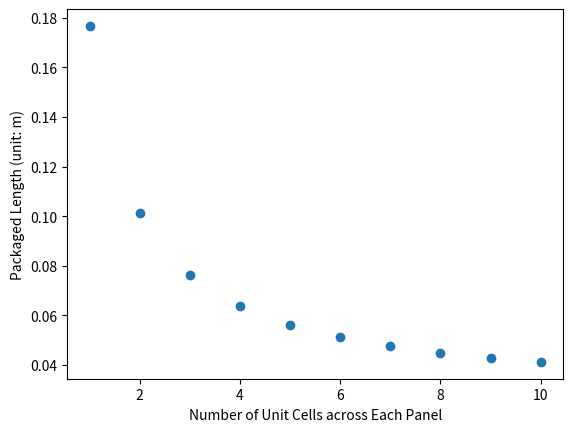

Generate this figure with matplotlib:
''' origami dimensions'''

import matplotlib.pyplot as plt
import math


# length change (L / L_0) as a function of beta
def length_change():
    x_vals = [n for n in range(91)]
    alphas = [70, 74, 78, 82, 86, 90]
    lists = [[] for alpha in alphas]
    for beta in x_vals:
        for alpha in alphas:
            rad_alpha = math.radians(alpha)
            rad_beta = math.radians(beta)
            len_change = math.sqrt(1 - math.sin(rad_alpha)**2 * math.sin(rad_beta)**2)
            lists[alphas.index(alpha)].append(len_change)
    for i in range(len(lists)):
        plt.plot(x_vals, lists[i], label='alpha: ' + str(alphas[i]))
    plt.legend()
    plt.xlabel('Deployment Angle (Beta)')
    plt.ylabel('Length Change (L / L_0)')
    plt.show()


# width change (S / S_0) as a function of beta
def width_change():
    x_vals = [n for n in range(91)]
    alphas = [70, 74, 78, 82, 86, 90]
    lists = [[] for alpha in alphas]
    for beta in x_vals:
        for alpha in alphas:
            rad_alpha = math.radians(alpha)
            rad_beta = math.radians(beta)
            wid_change = math.cos(rad_beta) / (math.cos(rad_alpha) * 
                                               math.sqrt(1 + math.tan(rad_alpha)**2
                                                         * math.cos(rad_beta)**2))
            lists[alphas.index(alpha)].append(wid_change)
    for i in range(len(lists)):
        plt.plot(x_vals, lists[i], label='alpha: ' + str(alphas[i]))
    plt.legend()
    plt.xlabel('Deployment Angle (Beta)')
    plt.ylabel('Width Change (S / S_0)')
    plt.show()


# width change (S / S_0) as a function of beta
def height():
    x_vals = [n for n in range(91)]
    alphas = [70, 74, 78, 82, 86, 90]
    lists = [[] for alpha in alphas]
    for beta in x_vals:
        for alpha in alphas:
            rad_alpha = math.radians(alpha)
            rad_beta = math.radians(beta)
            h = 5 * (math.sin(rad_alpha) * math.sin(rad_beta))
            lists[alphas.index(alpha)].append(h)
    for i in range(len(lists)):
        plt.plot(x_vals, lists[i], label='alpha: ' + str(alphas[i]))
    plt.legend()
    plt.xlabel('Deployment Angle (Beta)')
    plt.ylabel('Height (H, unit: cm)')
    plt.show()
   
    
# Dimensions of parallelograms (a, b) as a function of # of unit cells across each panel
def dimensions(): 
    # n * 2 * a = boom_length
    # n * 2 * b * math.cos(alpha) = boom_length
    boom_length = 0.3 # m
    alpha = math.radians(65)
    x_vals = [n + 1 for n in range(10)]
    a_vals = []
    b_vals = []
    for n in x_vals:
        a_vals.append(boom_length / (2 * n))
        b_vals.append(boom_length / (2 * n * math.sin(alpha)))
    plt.scatter(x_vals, a_vals, label='a')
    plt.scatter(x_vals, b_vals, label='b')
    plt.legend()
    plt.xlabel('Number of Unit Cells across Each Panel')
    plt.ylabel('Dimension of a, b (unit: m)')
    plt.show()
    
    
# Packaged height of a single array as a function of # of unit cells across each panel
def height2():
    boom_length = 0.3 # m
    x_vals = [n + 1 for n in range(10)]
    alpha = math.radians(65)
    beta = math.radians(90)
    h_vals = []
    for n in x_vals:
        h = (boom_length / (2 * n)) * (math.sin(alpha) * math.sin(beta))
        h_vals.append(h)
        if h < 0.05:
            print(n)
    plt.scatter(x_vals, h_vals)
    plt.xlabel('Number of Unit Cells across Each Panel')
    plt.ylabel('Packaged Height (unit: m)')
    plt.show()
    

# Packaged length of a single array as a function of # of unit cells across each panel
def length2():
    boom_length = 0.3 # m
    x_vals = [n + 1 for n in range(10)]
    alpha = math.radians(85)
    beta = math.radians(90)
    l_vals = []
    for n in x_vals:
        len_change = math.sqrt(1 - math.sin(alpha)**2 * math.sin(beta)**2)
        a = boom_length / (2 * n)
        b = boom_length / (2 * n * math.sin(alpha))
        l = n * (2 * len_change * a) + b
        l_vals.append(l) 
        if l < 0.05:
            print(n)
    plt.scatter(x_vals, l_vals)
    plt.xlabel('Number of Unit Cells across Each Panel')
    plt.ylabel('Packaged Length (unit: m)')
    plt.show()


if __name__ == '__main__':
    length2()